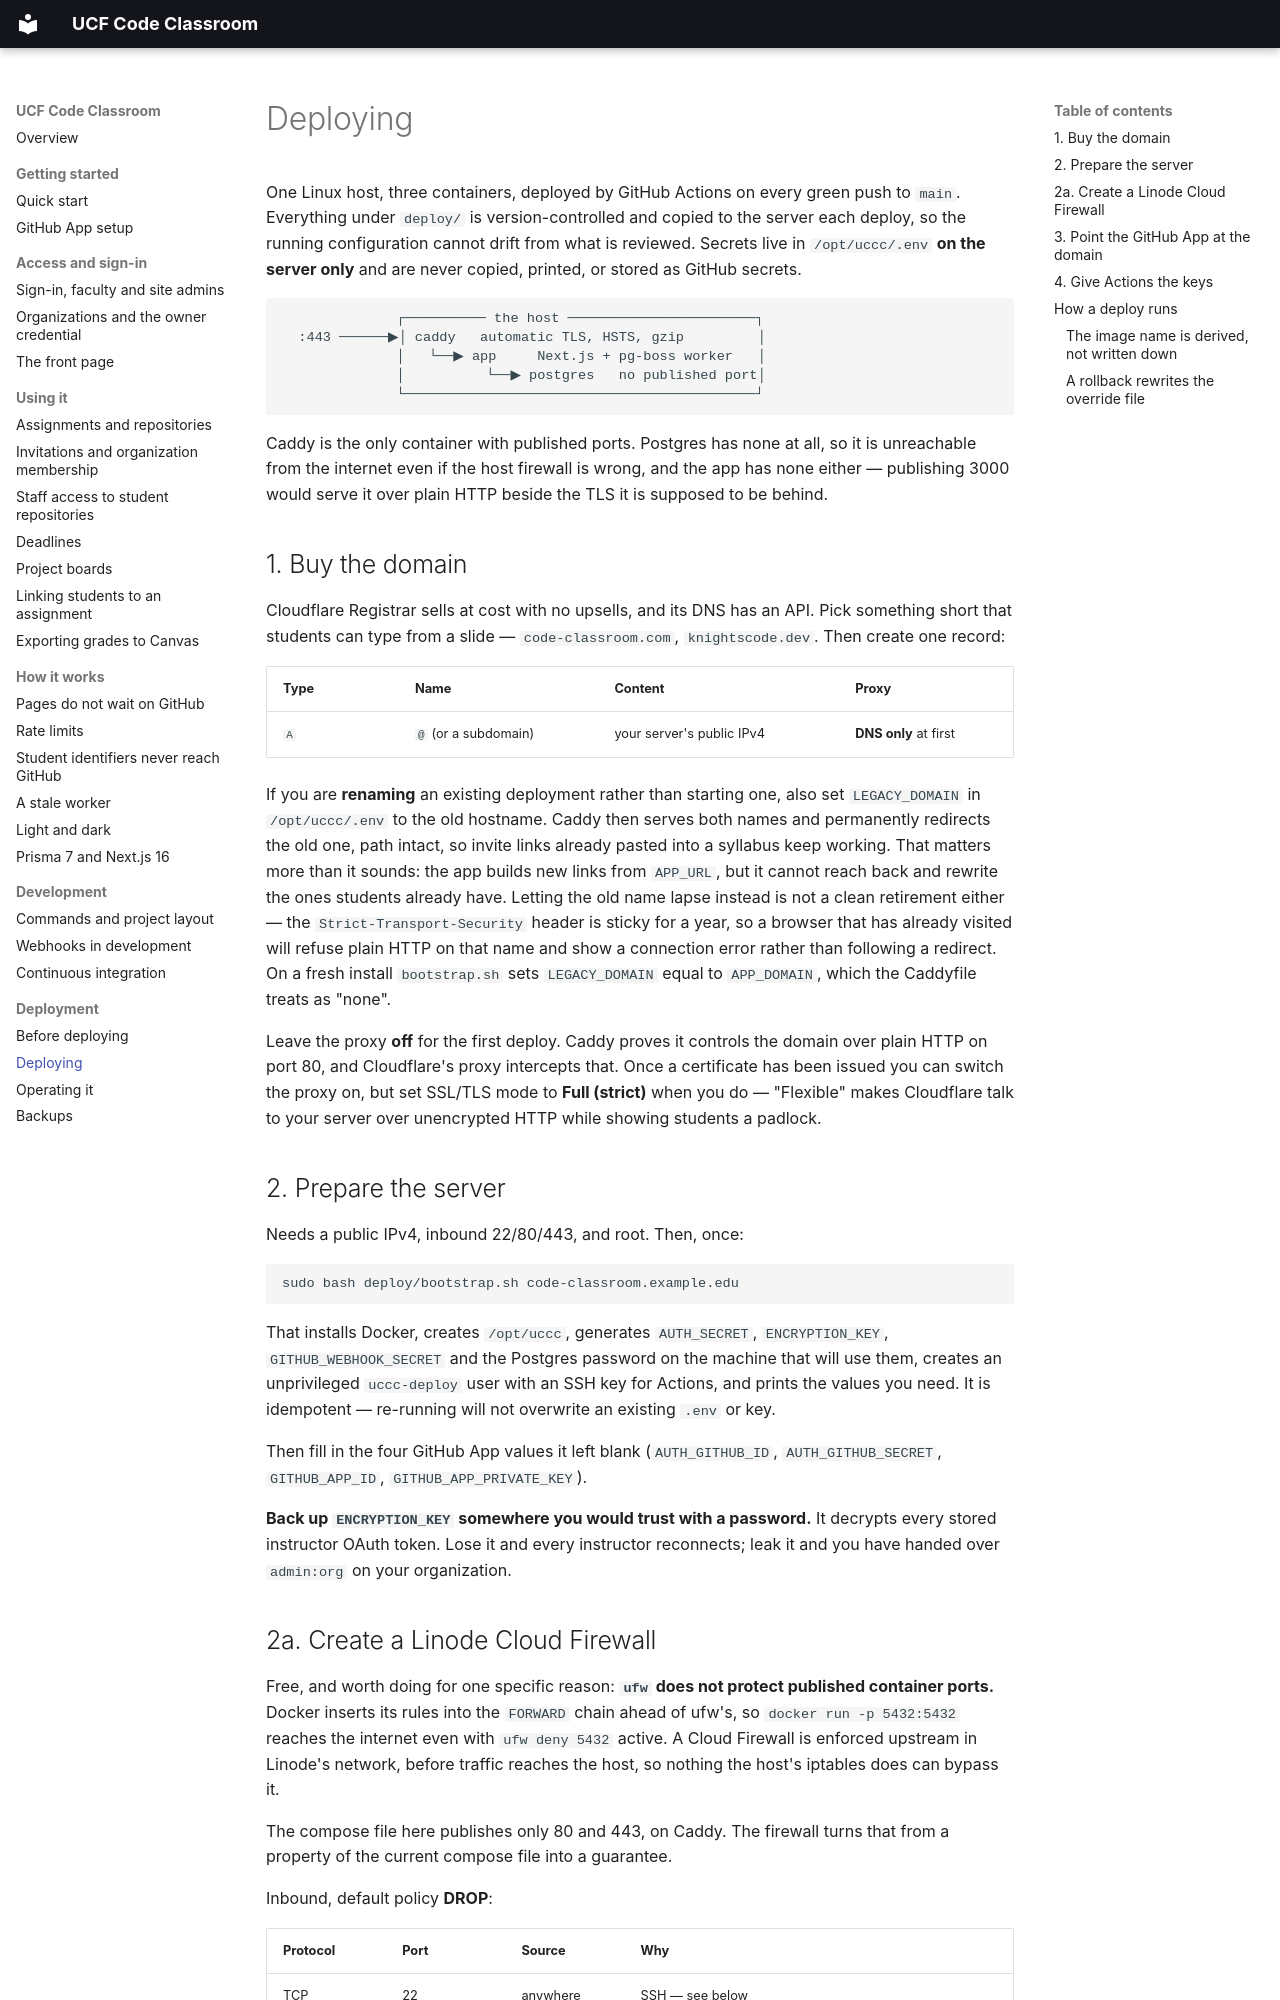

repository: kpmoran/UCF-Code-Classroom · page: deployment/deploying/index.html · generator: mkdocs

# Deploying

One Linux host, three containers, deployed by GitHub Actions on every green push
to `main`. Everything under `deploy/` is version-controlled and copied to the
server each deploy, so the running configuration cannot drift from what is
reviewed. Secrets live in `/opt/uccc/.env` **on the server only** and are never
copied, printed, or stored as GitHub secrets.

```
              ┌────────── the host ───────────────────────┐
  :443 ──────▶│ caddy   automatic TLS, HSTS, gzip         │
              │   └──▶ app     Next.js + pg-boss worker   │
              │          └──▶ postgres   no published port│
              └───────────────────────────────────────────┘
```

Caddy is the only container with published ports. Postgres has none at all, so it
is unreachable from the internet even if the host firewall is wrong, and the app
has none either — publishing 3000 would serve it over plain HTTP beside the TLS it
is supposed to be behind.

## 1. Buy the domain

Cloudflare Registrar sells at cost with no upsells, and its DNS has an API. Pick
something short that students can type from a slide — `code-classroom.com`,
`knightscode.dev`. Then create one record:

| Type | Name | Content | Proxy |
|---|---|---|---|
| `A` | `@` (or a subdomain) | your server's public IPv4 | **DNS only** at first |

If you are **renaming** an existing deployment rather than starting one, also set
`LEGACY_DOMAIN` in `/opt/uccc/.env` to the old hostname. Caddy then serves both names
and permanently redirects the old one, path intact, so invite links already pasted into
a syllabus keep working. That matters more than it sounds: the app builds new links from
`APP_URL`, but it cannot reach back and rewrite the ones students already have. Letting
the old name lapse instead is not a clean retirement either — the `Strict-Transport-Security`
header is sticky for a year, so a browser that has already visited will refuse plain HTTP
on that name and show a connection error rather than following a redirect. On a fresh
install `bootstrap.sh` sets `LEGACY_DOMAIN` equal to `APP_DOMAIN`, which the Caddyfile
treats as "none".

Leave the proxy **off** for the first deploy. Caddy proves it controls the domain
over plain HTTP on port 80, and Cloudflare's proxy intercepts that. Once a
certificate has been issued you can switch the proxy on, but set SSL/TLS mode to
**Full (strict)** when you do — "Flexible" makes Cloudflare talk to your server
over unencrypted HTTP while showing students a padlock.

## 2. Prepare the server

Needs a public IPv4, inbound 22/80/443, and root. Then, once:

```bash
sudo bash deploy/bootstrap.sh code-classroom.example.edu
```

That installs Docker, creates `/opt/uccc`, generates `AUTH_SECRET`,
`ENCRYPTION_KEY`, `GITHUB_WEBHOOK_SECRET` and the Postgres password on the machine
that will use them, creates an unprivileged `uccc-deploy` user with an SSH key for
Actions, and prints the values you need. It is idempotent — re-running will not
overwrite an existing `.env` or key.

Then fill in the four GitHub App values it left blank (`AUTH_GITHUB_ID`,
`AUTH_GITHUB_SECRET`, `GITHUB_APP_ID`, `GITHUB_APP_PRIVATE_KEY`).

**Back up `ENCRYPTION_KEY` somewhere you would trust with a password.** It decrypts
every stored instructor OAuth token. Lose it and every instructor reconnects; leak
it and you have handed over `admin:org` on your organization.
